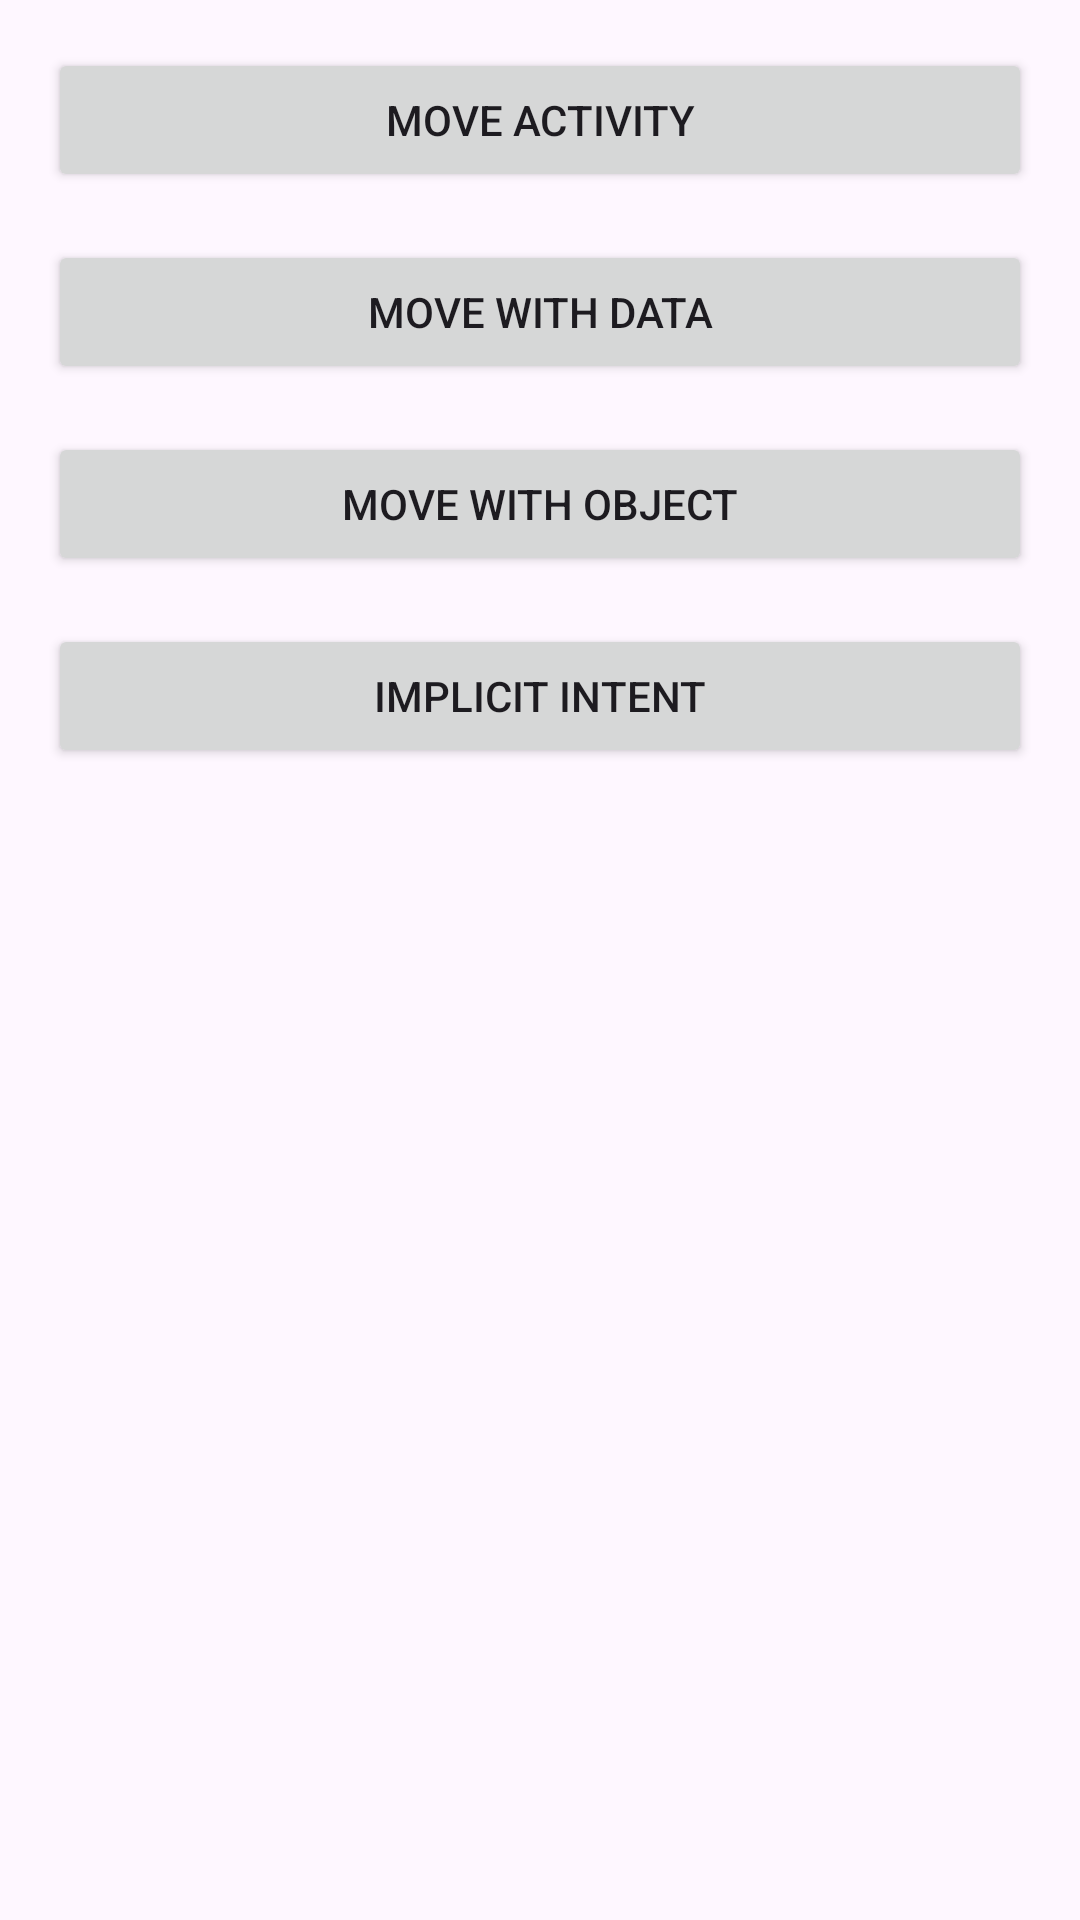

Reconstruct the res/layout file that produces this screen, plus the resources it refers to.
<!-- AndroidManifest.xml: application theme Theme.Day3d -->
<!-- res/layout/activity_main.xml -->
<?xml version="1.0" encoding="utf-8"?>
<LinearLayout xmlns:android="http://schemas.android.com/apk/res/android"
    xmlns:app="http://schemas.android.com/apk/res-auto"
    xmlns:tools="http://schemas.android.com/tools"
    android:layout_width="match_parent"
    android:layout_height="match_parent"
    android:orientation="vertical"
    android:padding="16dp"
    tools:context=".MainActivity">

    <Button
        android:id="@+id/btn_move_activity"
        android:layout_width="match_parent"
        android:layout_height="wrap_content"
        android:layout_marginBottom="16dp"
        android:text="Move Activity" />

    <Button
        android:id="@+id/btn_move_activity_data"
        android:layout_width="match_parent"
        android:layout_height="wrap_content"
        android:layout_marginBottom="16dp"
        android:text="Move With Data" />

    <Button
        android:id="@+id/btn_move_activity_object"
        android:layout_width="match_parent"
        android:layout_height="wrap_content"
        android:layout_marginBottom="16dp"
        android:text="Move With Object" />

    <Button
        android:id="@+id/btn_implicit_intent"
        android:layout_width="match_parent"
        android:layout_height="wrap_content"
        android:layout_marginBottom="16dp"
        android:text="Implicit Intent" />


</LinearLayout>
<!-- resources referenced by this layout -->
<resources>
  <style name="Theme.Day3d" parent="Base.Theme.Day3d" />
  <style name="Base.Theme.Day3d" parent="Theme.Material3.DayNight">
          
          
      </style>
</resources>
